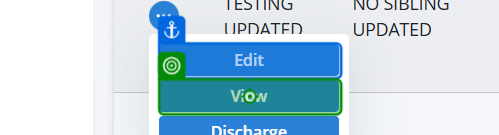
Task: Smoke Test Automation for TMNP
Workflow: TC - View Patient

Step 1: click on 'View'

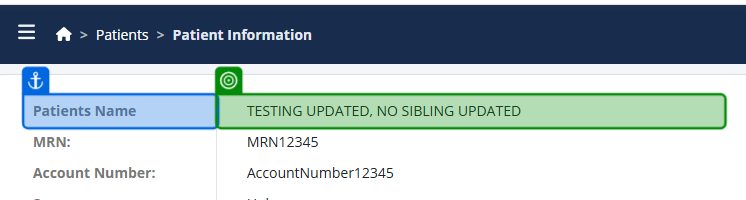
Step 2: get-text from 'Patients Name'

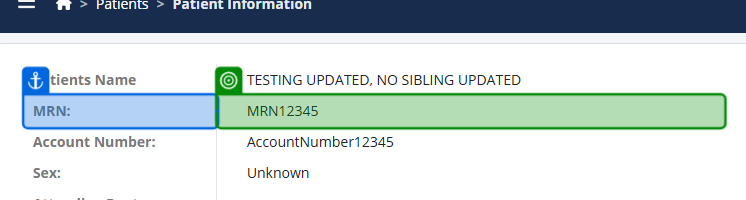
Step 3: get-text

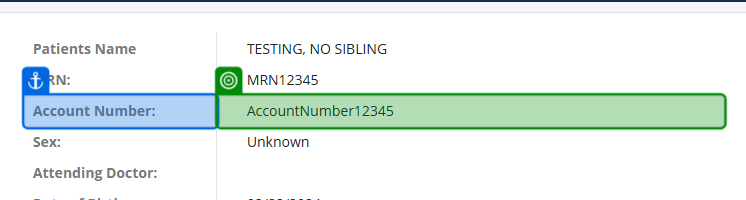
Step 4: get-text from 'Account Number'

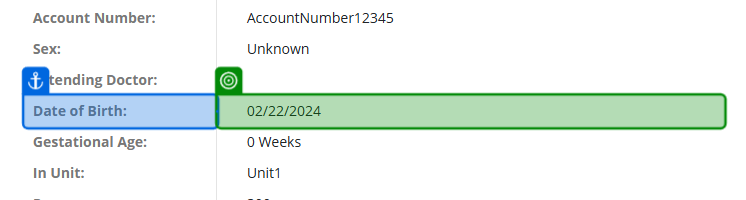
Step 5: get-text from 'Date of Birth'

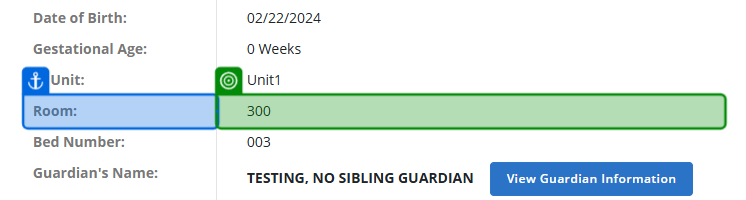
Step 6: get-text from 'Room'

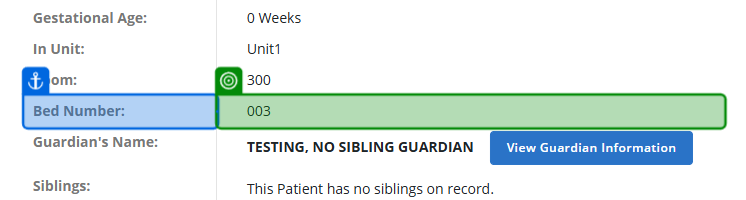
Step 7: get-text from 'Bed Number'

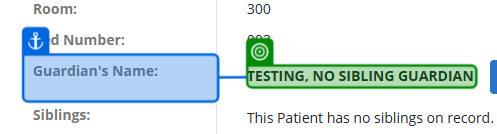
Step 8: get-text

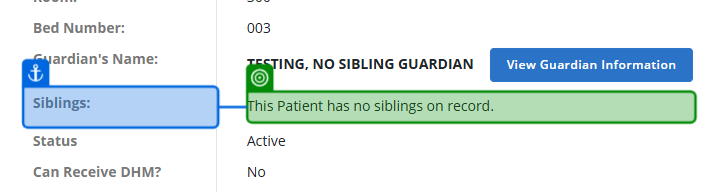
Step 9: get-text from 'Siblings'

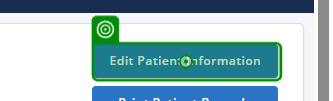
Step 10: click on 'Edit Patient Information'

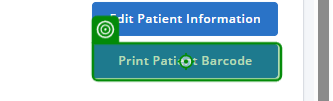
Step 11: click on 'Print Patient Barcode'

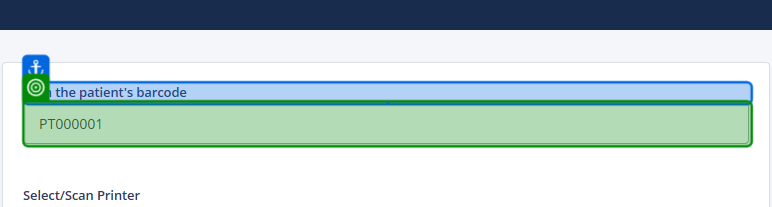
Step 12: get-text

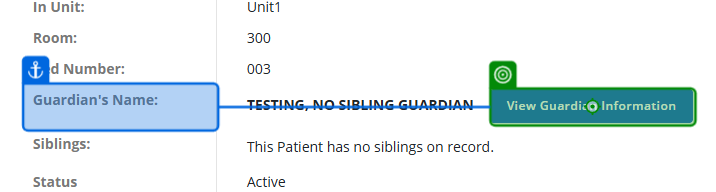
Step 13: click on 'View Guardian Informati…'